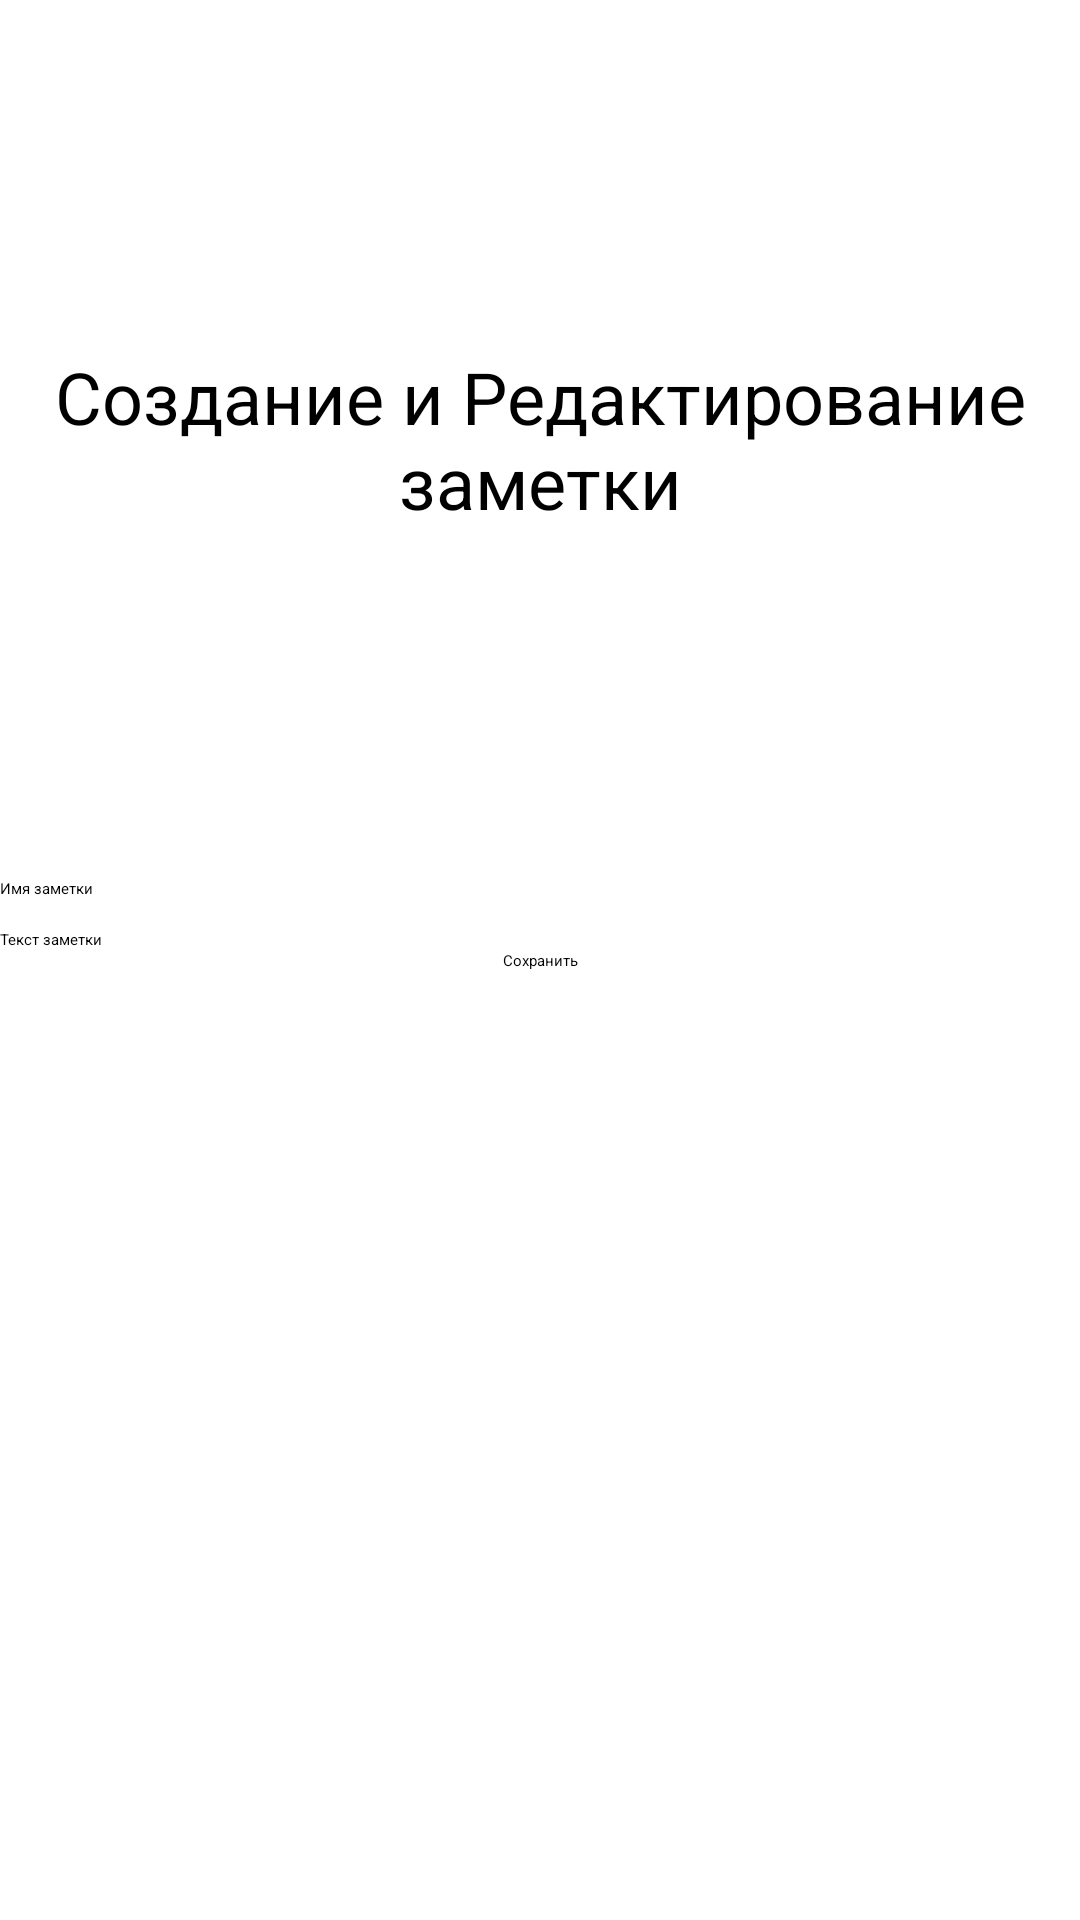

The Android layout XML behind this screen, and the referenced resources:
<!-- AndroidManifest.xml: application theme Theme.NotePad -->
<!-- res/layout/create_new_note.xml -->
<?xml version="1.0" encoding="utf-8"?>
<androidx.constraintlayout.widget.ConstraintLayout xmlns:android="http://schemas.android.com/apk/res/android"
    xmlns:app="http://schemas.android.com/apk/res-auto"
    xmlns:tools="http://schemas.android.com/tools"
    android:layout_width="match_parent"
    android:layout_height="match_parent">

        <EditText
            android:id="@+id/edName"
            android:layout_width="0dp"
            android:layout_height="wrap_content"
            android:layout_marginBottom="10dp"
            android:hint="Имя заметки"
            android:inputType="text"
            app:layout_constraintBottom_toTopOf="@+id/edText"
            app:layout_constraintEnd_toEndOf="parent"
            app:layout_constraintStart_toStartOf="parent" />

        <EditText
            android:id="@+id/edText"
            android:layout_width="0dp"
            android:layout_height="wrap_content"
            android:hint="Текст заметки"
            android:inputType="textMultiLine"
            app:layout_constraintBottom_toTopOf="@+id/btnSave"
            app:layout_constraintEnd_toEndOf="parent"
            app:layout_constraintStart_toStartOf="parent" />

        <Button
            android:id="@+id/btnSave"
            android:layout_width="wrap_content"
            android:layout_height="wrap_content"
            android:text="Сохранить"
            app:layout_constraintBottom_toBottomOf="parent"
            app:layout_constraintEnd_toEndOf="parent"
            app:layout_constraintStart_toStartOf="parent"
            app:layout_constraintTop_toTopOf="parent" />

        <TextView
            android:id="@+id/textView"
            android:layout_width="0dp"
            android:layout_height="wrap_content"
            android:text="Создание и Редактирование заметки"
            android:textSize="24sp"
            android:gravity="center"
            app:layout_constraintBottom_toTopOf="@+id/edName"
            app:layout_constraintEnd_toEndOf="parent"
            app:layout_constraintStart_toStartOf="parent"
            app:layout_constraintTop_toTopOf="parent" />

</androidx.constraintlayout.widget.ConstraintLayout>
<!-- resources referenced by this layout -->
<resources>
  <style name="Theme.NotePad" parent="Base.Theme.NotePad">
          
          <item name="android:navigationBarColor">@android:color/transparent</item>
          <item name="android:statusBarColor">@android:color/transparent</item>
          <item name="android:windowLightStatusBar">?attr/isLightTheme</item>
      </style>
</resources>
